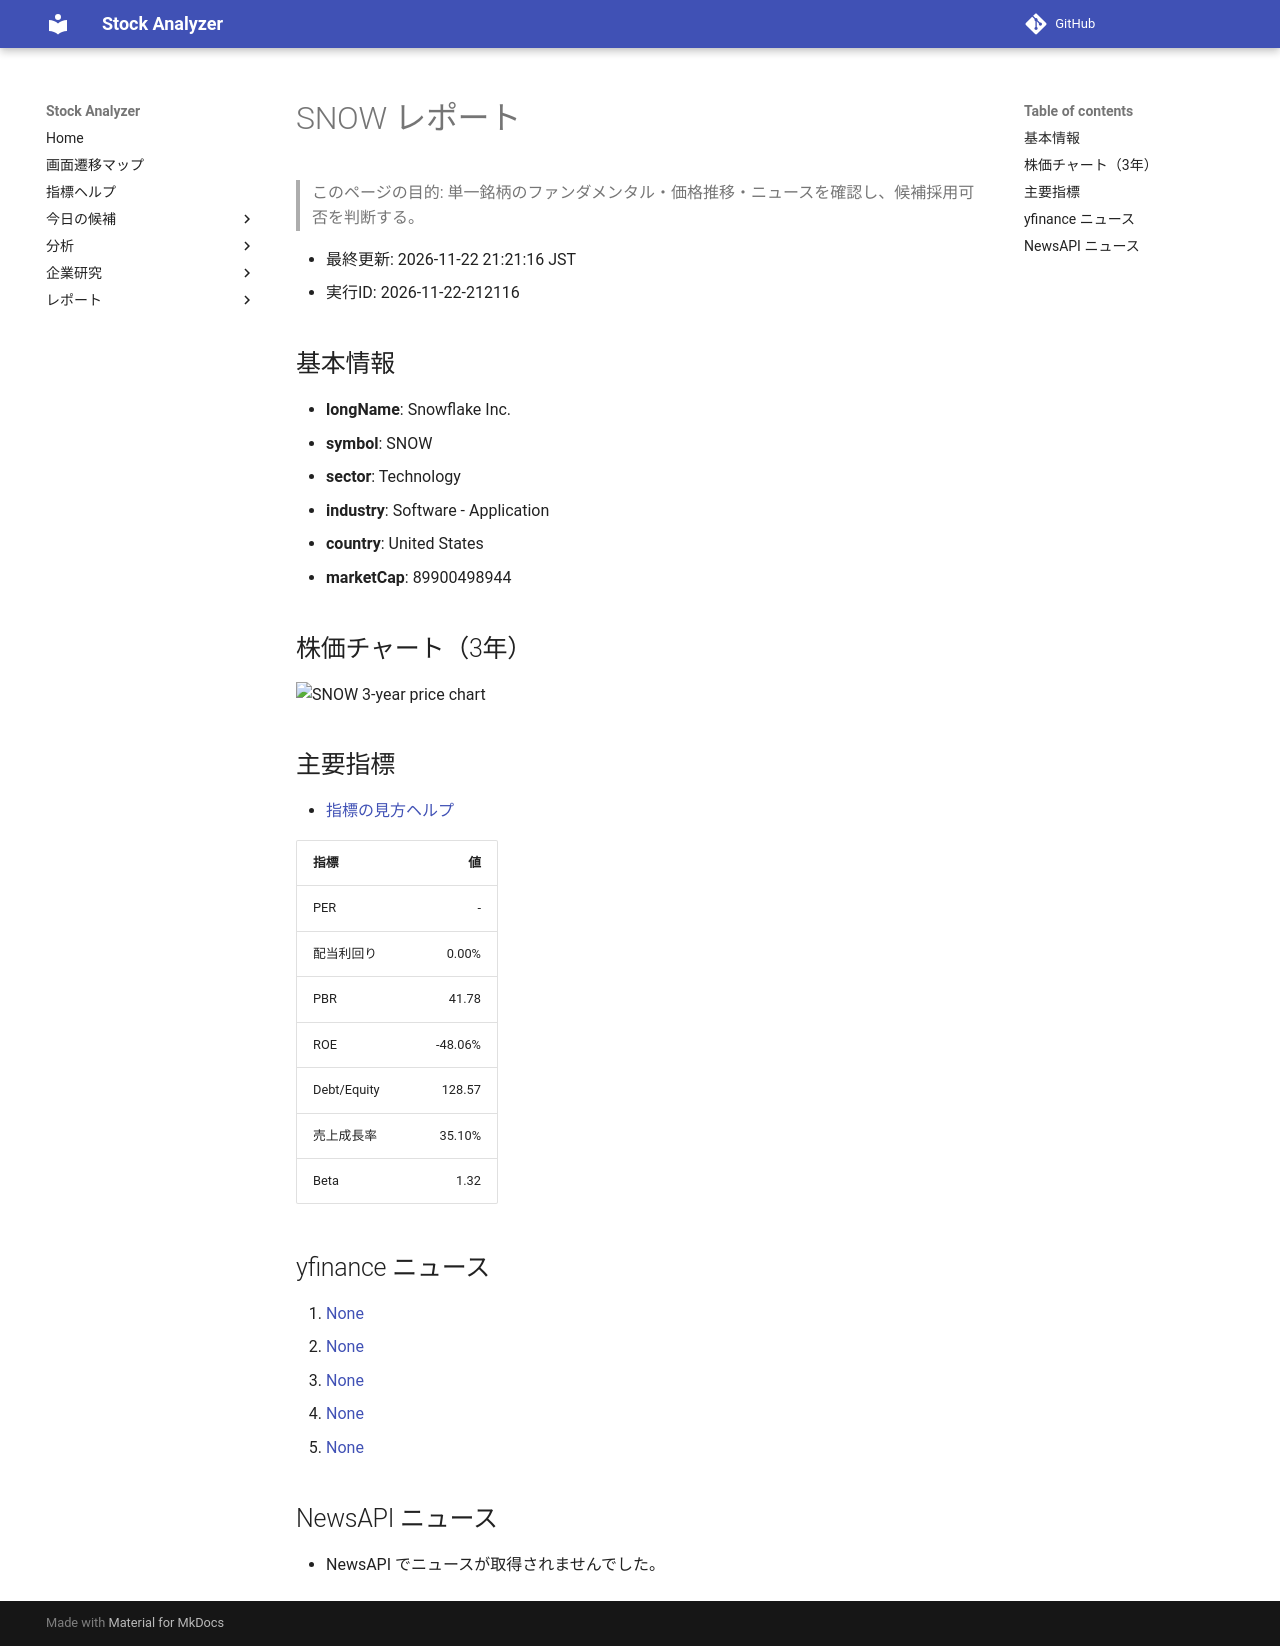

repository: Yumi-note/Making-APP · page: stocks/2026-11-22/212116/SNOW/index.html · generator: mkdocs

# SNOW レポート

> このページの目的: 単一銘柄のファンダメンタル・価格推移・ニュースを確認し、候補採用可否を判断する。

- 最終更新: 2026-11-22 21:21:16 JST
- 実行ID: 2026-11-22-212116

## 基本情報

- **longName**: Snowflake Inc.
- **symbol**: SNOW
- **sector**: Technology
- **industry**: Software - Application
- **country**: United States
- **marketCap**: 89900498944

## 株価チャート（3年）

![SNOW 3-year price chart](SNOW_3y.png)

## 主要指標

- [指標の見方ヘルプ](../../../../indicators.md)

| 指標 | 値 |
|---|---:|
| PER | - |
| 配当利回り | 0.00% |
| PBR | 41.78 |
| ROE | -48.06% |
| Debt/Equity | 128.57 |
| 売上成長率 | 35.10% |
| Beta | 1.32 |

## yfinance ニュース

1. [None](None)
2. [None](None)
3. [None](None)
4. [None](None)
5. [None](None)

## NewsAPI ニュース

- NewsAPI でニュースが取得されませんでした。
